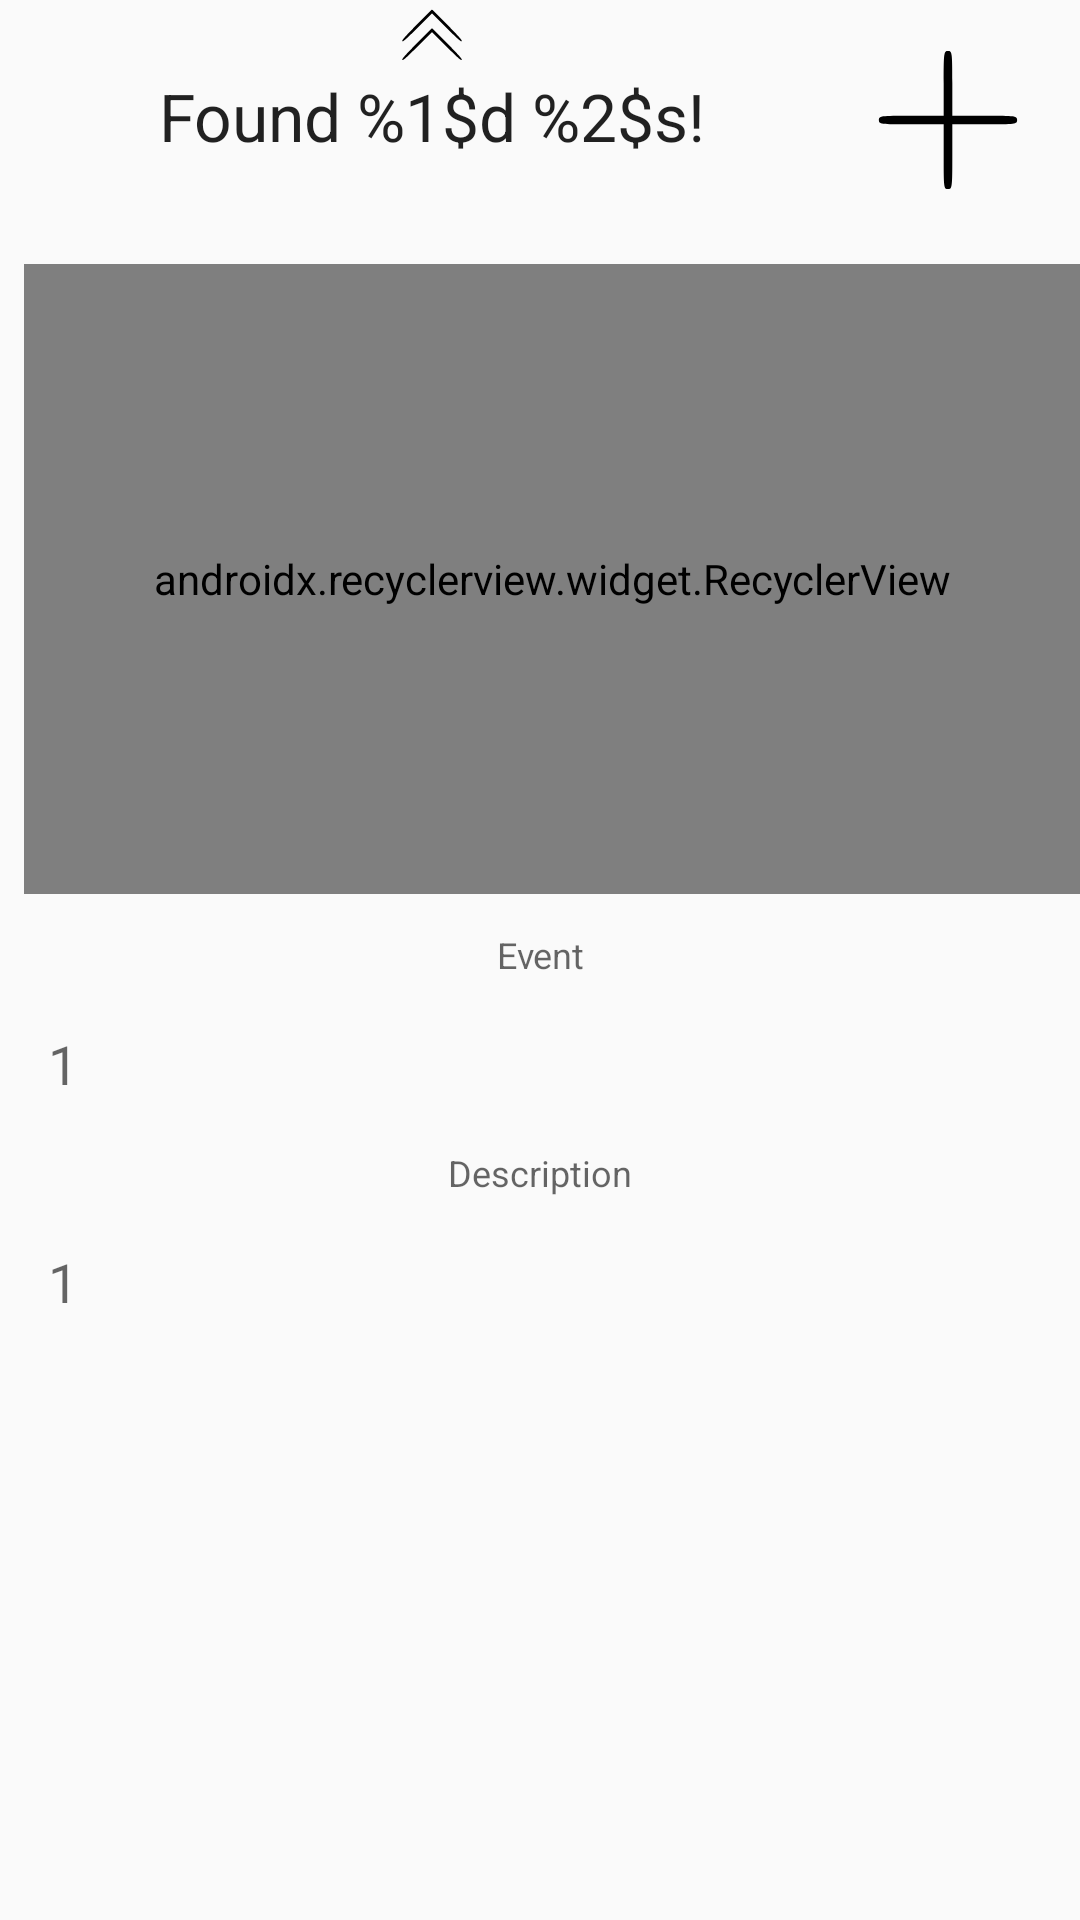

Here is an Android app screen rendered from its layout file. Give the layout XML and the strings, colors and styles it references.
<!-- AndroidManifest.xml: application theme AppTheme -->
<!-- res/layout/dialog_life_events_list.xml -->
<?xml version="1.0" encoding="utf-8"?>
<LinearLayout xmlns:android="http://schemas.android.com/apk/res/android"
              xmlns:app="http://schemas.android.com/apk/res-auto"
              android:orientation="vertical"
              android:layout_width="match_parent"
              android:layout_height="match_parent">

    <LinearLayout
        android:orientation="horizontal"
        android:layout_width="match_parent"
        android:layout_height="@dimen/d80"
        android:paddingLeft="@dimen/d8"
        android:paddingRight="@dimen/d8"
        android:gravity="center">

        <TextView
            android:id="@+id/btn_expand"
            android:layout_width="0dp"
            android:layout_height="@dimen/d80"
            android:layout_weight="1"
            android:text="@string/found_pattern"
            android:drawableTop="@drawable/ic_double_arrow_up"
            android:textAlignment="center"
            android:textAppearance="@style/Base.TextAppearance.AppCompat.Large"/>

        <ImageView
            android:id="@+id/btn_add"
            android:layout_width="@dimen/d72"
            android:layout_height="@dimen/d72"
            app:srcCompat="@drawable/ic_plus"/>
    </LinearLayout>


    <android.support.v7.widget.RecyclerView
        android:id="@+id/recycler_view"
        android:layout_width="match_parent"
        android:layout_height="210dp"
        android:layout_marginTop="@dimen/d8"
        android:layout_marginBottom="@dimen/d12"
        android:layout_marginStart="@dimen/d8"
        android:clipChildren="false"
        android:overScrollMode="never"
        app:layoutManager="com.ramotion.cardslider.CardSliderLayoutManager"
        app:viewUpdater="com.vardemin.vcity.util.CardsUpdater">

    </android.support.v7.widget.RecyclerView>

    <TextView
        android:layout_width="match_parent"
        android:layout_height="wrap_content"
        android:textAlignment="center"
        android:textAppearance="@style/TextAppearance.AppCompat.Caption"
        android:text="@string/event"/>

    <TextSwitcher
        android:id="@+id/switcher_name"
        android:layout_width="wrap_content"
        android:layout_height="wrap_content">
        <TextView
            android:layout_width="match_parent"
            android:layout_height="wrap_content"
            android:layout_margin="@dimen/d16"
            android:textAppearance="@style/Base.TextAppearance.AppCompat.Medium"
            android:text="1"/>
        <TextView
            android:layout_width="match_parent"
            android:layout_height="wrap_content"
            android:textAppearance="@style/Base.TextAppearance.AppCompat.Medium"
            android:layout_margin="@dimen/d16"/>
    </TextSwitcher>

    <TextView
        android:layout_width="match_parent"
        android:layout_height="wrap_content"
        android:textAlignment="center"
        android:textAppearance="@style/TextAppearance.AppCompat.Caption"
        android:text="@string/description"/>

    <TextSwitcher
        android:id="@+id/switcher_description"
        android:layout_width="wrap_content"
        android:layout_height="wrap_content">
        <TextView
            android:layout_width="match_parent"
            android:layout_height="wrap_content"
            android:layout_margin="@dimen/d16"
            android:textAppearance="@style/Base.TextAppearance.AppCompat.Medium"
            android:text="1"/>
        <TextView
            android:layout_width="match_parent"
            android:layout_height="wrap_content"
            android:textAppearance="@style/Base.TextAppearance.AppCompat.Medium"
            android:layout_margin="@dimen/d16"/>
    </TextSwitcher>



</LinearLayout>
<!-- resources referenced by this layout -->
<resources>
  <dimen name="d12">12dp</dimen>
  <dimen name="d16">16dp</dimen>
  <dimen name="d72">72dp</dimen>
  <dimen name="d8">8dp</dimen>
  <dimen name="d80">80dp</dimen>
  <!-- drawable ic_double_arrow_up (drawable) -->
  <vector android:height="24dp" android:viewportHeight="100.0"
      android:viewportWidth="100.0" android:width="24dp" xmlns:android="http://schemas.android.com/apk/res/android">
      <path android:fillColor="#000000"
          android:pathData="M28.5,34.6c-16.6,16.9 -20.7,21.6 -19.7,22.6 1,1 5.4,-2.9 21.2,-18.7l20,-20 20,20c15.8,15.8 20.2,19.7 21.2,18.7 1,-1 -3.1,-5.7 -19.7,-22.6 -11.6,-11.7 -21.2,-21.3 -21.5,-21.3 -0.3,0 -9.9,9.6 -21.5,21.3z" android:strokeColor="#00000000"/>
      <path android:fillColor="#000000"
          android:pathData="M28.5,60.6c-16.6,16.9 -20.7,21.6 -19.7,22.6 1,1 5.4,-2.9 21.2,-18.7l20,-20 20,20c15.8,15.8 20.2,19.7 21.2,18.7 1,-1 -3.1,-5.7 -19.7,-22.6 -11.6,-11.7 -21.2,-21.3 -21.5,-21.3 -0.3,0 -9.9,9.6 -21.5,21.3z" android:strokeColor="#00000000"/>
  </vector>
  <!-- drawable ic_plus (drawable) -->
  <vector android:height="24dp" android:viewportHeight="100.0"
      android:viewportWidth="100.0" android:width="24dp" xmlns:android="http://schemas.android.com/apk/res/android">
      <path android:fillColor="#000000"
          android:pathData="M48,33l0,15 -15,0c-14.35,0 -15,0.1 -15,2 0,1.9 0.65,2 15,2l15,0 0,15c0,14.35 0.1,15 2,15 1.9,0 2,-0.65 2,-15l0,-15 15,0c14.35,0 15,-0.1 15,-2 0,-1.9 -0.65,-2 -15,-2l-15,0 0,-15c0,-14.35 -0.1,-15 -2,-15 -1.9,0 -2,0.65 -2,15z" android:strokeColor="#00000000"/>
  </vector>
  <string name="description">Description</string>
  <string name="event">Event</string>
  <string name="found_pattern">Found %1$d %2$s!</string>
  <style name="AppTheme" parent="Theme.AppCompat.Light.DarkActionBar">
          
          <item name="colorPrimary">@color/colorPrimary</item>
          <item name="colorPrimaryDark">@color/colorPrimaryDark</item>
          <item name="colorAccent">@color/colorAccent</item>
          
      </style>
  <color name="colorPrimary">#FFF</color>
  <color name="colorPrimaryDark">#BDBDBD</color>
  <color name="colorAccent">#2979FF</color>
</resources>
